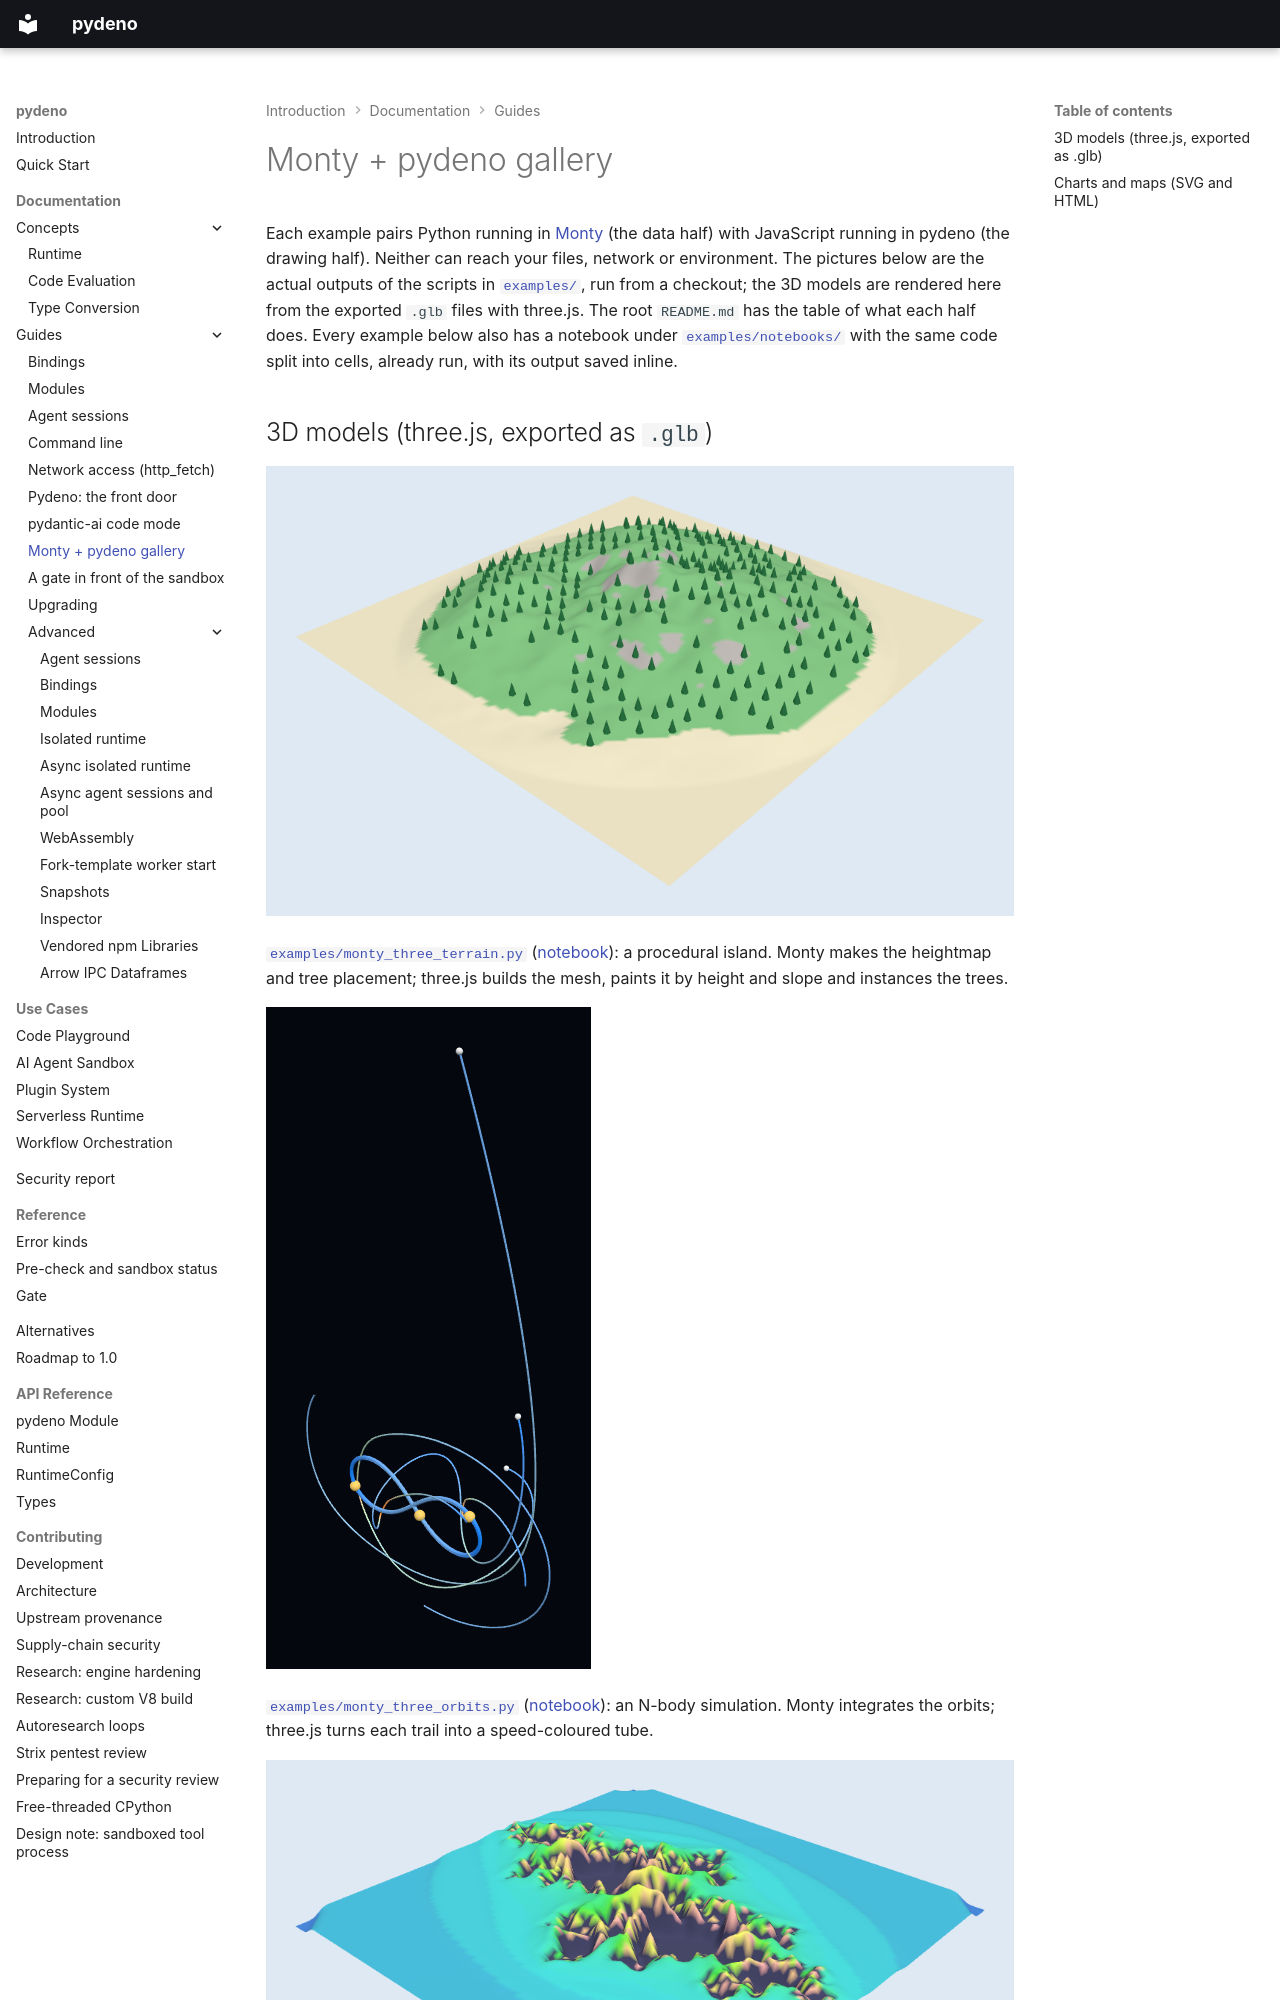

repository: bmsuisse/pydeno · page: guides/monty-examples/index.html · generator: mkdocs

# Monty + pydeno gallery

Each example pairs Python running in [Monty](https://github.com/pydantic/monty) (the data half) with
JavaScript running in pydeno (the drawing half). Neither can reach your files, network or
environment. The pictures below are the actual outputs of the scripts in
[`examples/`](https://github.com/bmsuisse/pydeno/tree/main/examples), run from a checkout; the 3D
models are rendered here from the exported `.glb` files with three.js. The root `README.md` has the
table of what each half does. Every example below also has a notebook under
[`examples/notebooks/`](https://github.com/bmsuisse/pydeno/tree/main/examples/notebooks) with the
same code split into cells, already run, with its output saved inline.
